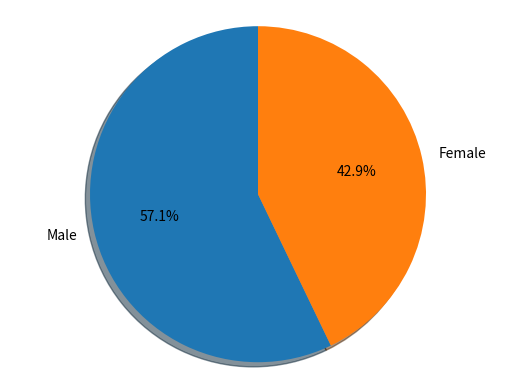

Write the Python code that produced this figure.

from enum import Enum
import matplotlib.pyplot as plt

class Gender(Enum):
    Male = 0
    Female =  1


class Firma:
    def __init__(self, name, ustd_number, abteilungen):
        self.name = name
        self.ustd_number = ustd_number
        self.abteilungen = abteilungen
    
    def get_anzahl_Mitarbeiter(self):
        anz = 0
        for ab in self.abteilungen:
            anz += ab.get_anz_mitarbeiter()
        return anz
    
    def get_abteilungsleiter(self):
        abt = []
        for ele in self.abteilungen:
            abt.append(ele.abteilungsleiter)
        return abt
    
    def quote_Female_Male(self):
        dict_quote = {"Male" : 0, "Female" : 0, "Quote_Woman": 0}
        all_mit = []
        for ele in self.abteilungen:
            all_mit = all_mit + ele.mitarbeiter
            all_mit.append(ele.abteilungsleiter)
        for i in all_mit:
            if(i.geschlecht == Gender.Female):
                dict_quote["Female"] +=1
            else:
                dict_quote["Male"] += 1
        dict_quote["Quote_Woman"] = dict_quote["Female"]/self.get_anzahl_Mitarbeiter() 
        return dict_quote
        

    def get_biggest_department(self):
        biggest = 0
        name = ""
        for ab in self.abteilungen:
            if(ab.get_anz_mitarbeiter() > biggest):
                biggest = ab.get_anz_mitarbeiter()
                name = ab.name
        return name + "_" + str(biggest)

    def print(self):
        return self.name + "--" + str(self.ustd_number) + "--" + self.abteilungen

class Abteilung:
    def __init__(self, name, mitarbeiter, abteilungsleiter):
        self.name = name
        self.mitarbeiter = mitarbeiter
        self.abteilungsleiter = abteilungsleiter
    
    def print(self):
        return "Name: " + self.name +  " Abteilungsleiter: " + self.abteilungsleiter.print()

    def get_anz_mitarbeiter(self):
        return len(self.mitarbeiter) + 1 #only one Abteilungsleiter

class Person:
    def __init__(self, name, alter, geschlecht):
        self.name = name
        self.alter = alter
        self.geschlecht = geschlecht
    
    def print(self):
        return "Name: " + self.name + " Alter: " + str(self.alter) + " Geschlecht: " + str(self.geschlecht)
    

class Mitarbeiter (Person):
    def __init__(self, name, alter, gehalt, geschlecht):
        super().__init__(name, alter, geschlecht)
        self.gehalt = gehalt
    
    def __repr__(self) -> str:
        return self.__str__()
    #Wenn ein Mitarbeiter aufgerufen wird aus einer List

    def print(self):
        return super().print() + " Gehalt: " + str(self.gehalt)
    

class Abteilungsleiter (Mitarbeiter):
    def __init__(self, name, alter, gehalt, geschlecht, parkplatz_number):
        super().__init__(name, alter, geschlecht, gehalt)
        self.parkplatz_number = parkplatz_number
    
    def print(self):
        return super().print() + " Parkplatz-Number: " + str(self.parkplatz_number)


def get_Stats_to_plot(dic_data):
    dic_data.pop("Quote_Woman")
    keys = dic_data.keys()
    values = dic_data.values()
    fig1, ax1 = plt.subplots()
    ax1.pie(values, labels=keys, autopct='%1.1f%%', shadow=True, startangle=90)
    ax1.axis('equal')  # Equal aspect ratio ensures that pie is drawn as a circle.
    plt.show()

if __name__ == "__main__":
    mitarbeiter_a = [
        Mitarbeiter("Patrick", 18, 2005, Gender.Female),
        Mitarbeiter("Marcel", 18, 2005, Gender.Male),
        
    ]
    mitarbeiter_b = [
        Mitarbeiter("Paula", 18, 2005, Gender.Female),
        Mitarbeiter("Timo", 18, 2005, Gender.Male),
        Mitarbeiter("Noah", 18, 2005, Gender.Male)
    ]

    a1 = Abteilungsleiter("Hans", 50, Gender.Male, 2005, 20)
    a2 = Abteilungsleiter("Franzi", 50, Gender.Female, 2005, 20)

    a = Abteilung("Produktion", mitarbeiter_a, a1)
    b = Abteilung("Qualitätsmanagement", mitarbeiter_b, a2)

    firma = Firma("BMW", 2546, [a, b])
    
    #alle Mitarbeiter
    print("Anzahl Mitarbeiter", firma.get_anzahl_Mitarbeiter())
    
    #Die Abteilungsleiter
    for ele in firma.get_abteilungsleiter():
        print("Abteilungsleiter", ele.print())
    
    #alle Abteilungen
    for ele in firma.abteilungen:
        print("Abteilungen", ele.print())
    
    #Die größte Abteilung
    print("Größte Abteilung", firma.get_biggest_department())

    #Quote Frauen, Männer
    dict_quote = firma.quote_Female_Male()
    print(dict_quote)
    get_Stats_to_plot(dict_quote)


